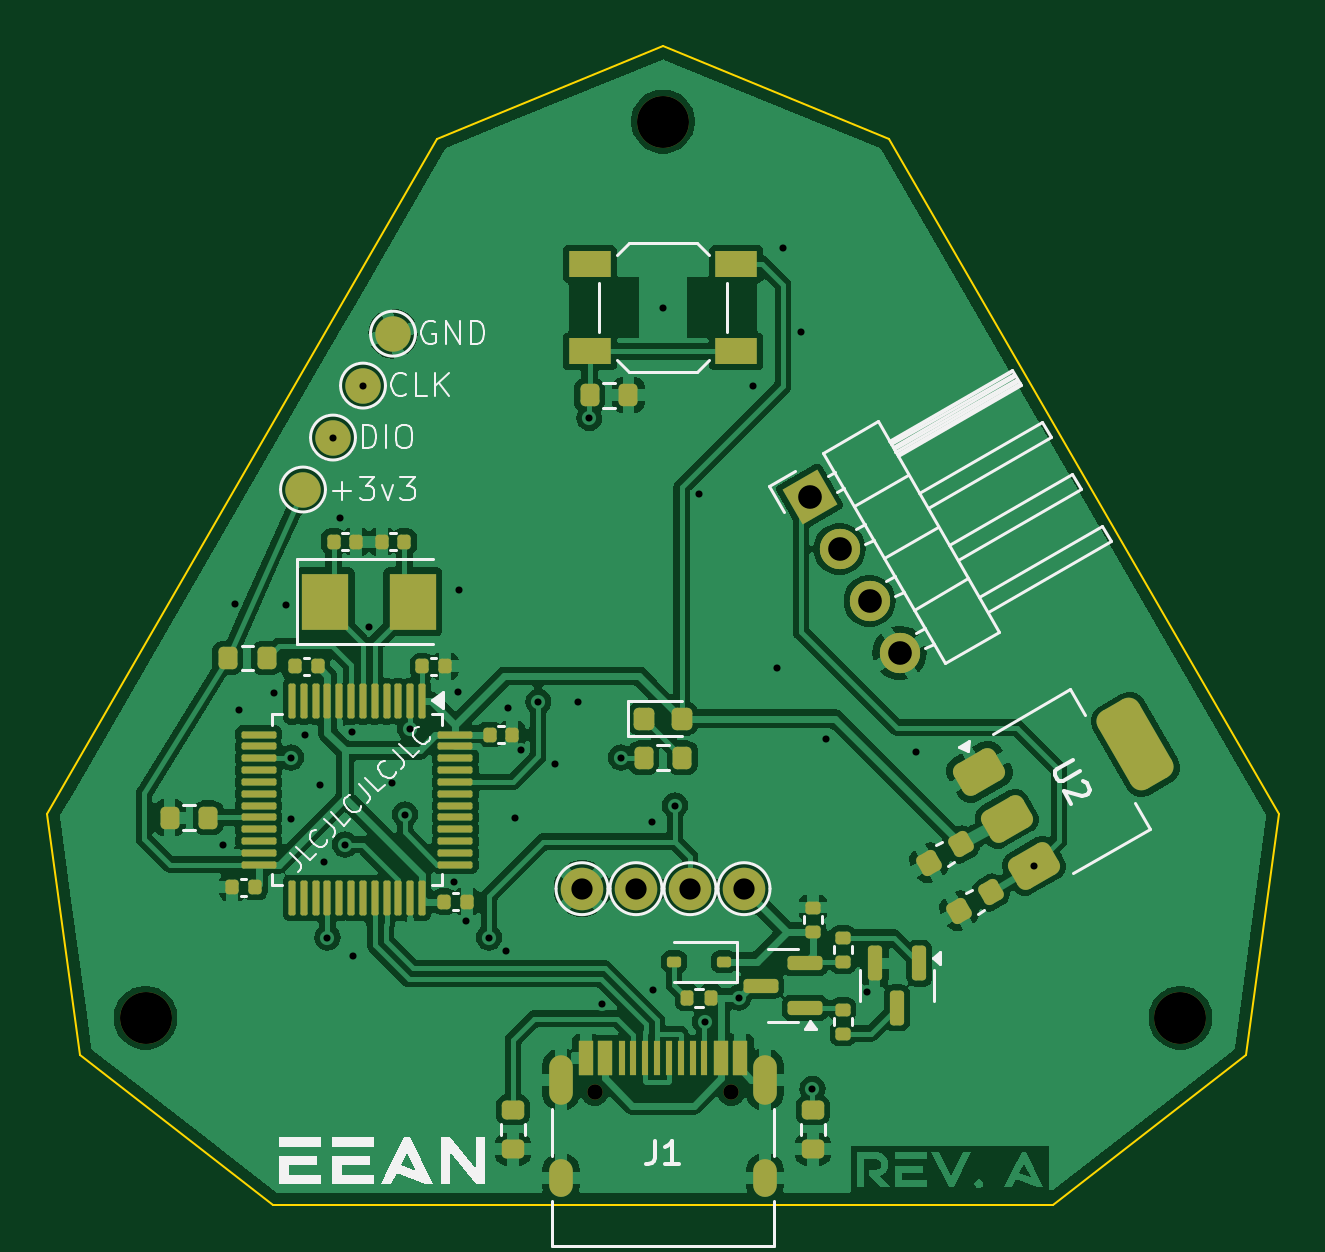
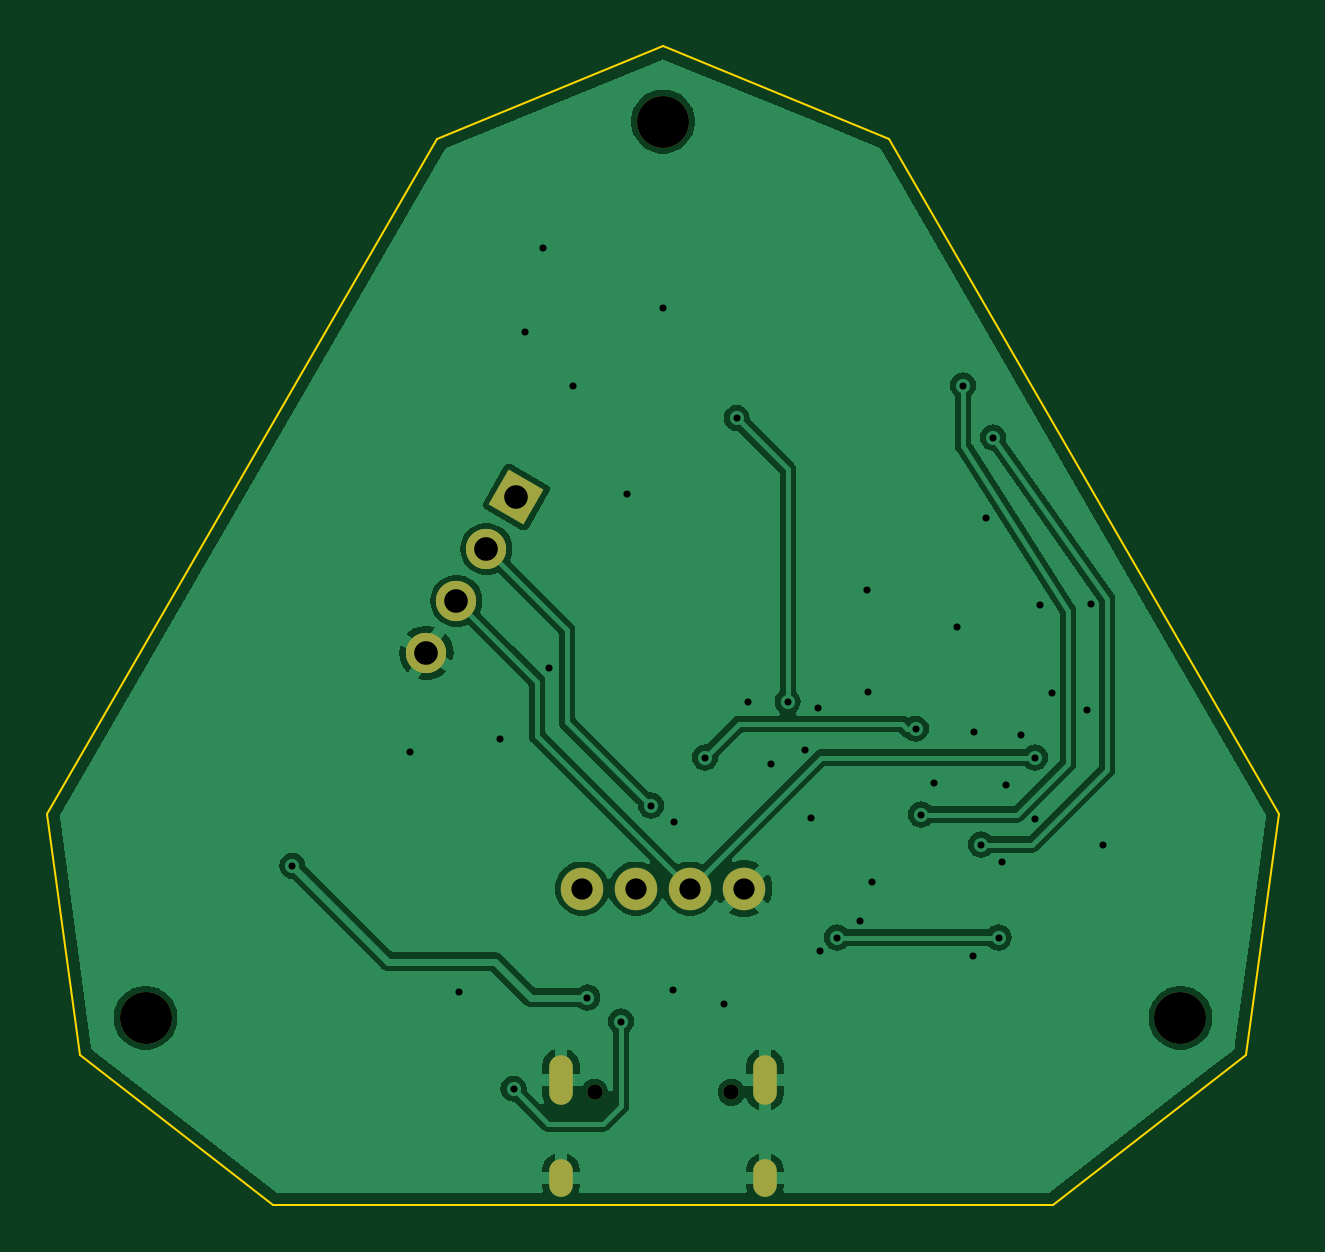
Circuit board: 11 layer files. Board 52.1 x 49.0 mm.
- bottom_copper: BaseStation-B_Cu.gbr (46854 bytes)
- bottom_mask: BaseStation-B_Mask.gbr (1940 bytes)
- paste: BaseStation-B_Paste.gbr (454 bytes)
- bottom_silk: BaseStation-B_Silkscreen.gbr (455 bytes)
- outline: BaseStation-Edge_Cuts.gbr (924 bytes)
- top_copper: BaseStation-F_Cu.gbr (148241 bytes)
- top_mask: BaseStation-F_Mask.gbr (8108 bytes)
- paste: BaseStation-F_Paste.gbr (6487 bytes)
- top_silk: BaseStation-F_Silkscreen.gbr (20723 bytes)
- drill: BaseStation-NPTH.drl (470 bytes)
- drill: BaseStation-PTH.drl (1513 bytes)

=== bottom_copper: BaseStation-B_Cu.gbr (46854 bytes, source omitted) ===
=== bottom_mask: BaseStation-B_Mask.gbr (1940 bytes, source withheld) ===
=== paste: BaseStation-B_Paste.gbr ===
%TF.GenerationSoftware,KiCad,Pcbnew,8.0.2*%
%TF.CreationDate,2024-05-19T19:48:28-04:00*%
%TF.ProjectId,BaseStation,42617365-5374-4617-9469-6f6e2e6b6963,rev?*%
%TF.SameCoordinates,Original*%
%TF.FileFunction,Paste,Bot*%
%TF.FilePolarity,Positive*%
%FSLAX46Y46*%
G04 Gerber Fmt 4.6, Leading zero omitted, Abs format (unit mm)*
G04 Created by KiCad (PCBNEW 8.0.2) date 2024-05-19 19:48:28*
%MOMM*%
%LPD*%
G01*
G04 APERTURE LIST*
G04 APERTURE END LIST*
M02*

=== bottom_silk: BaseStation-B_Silkscreen.gbr ===
%TF.GenerationSoftware,KiCad,Pcbnew,8.0.2*%
%TF.CreationDate,2024-05-19T19:48:28-04:00*%
%TF.ProjectId,BaseStation,42617365-5374-4617-9469-6f6e2e6b6963,rev?*%
%TF.SameCoordinates,Original*%
%TF.FileFunction,Legend,Bot*%
%TF.FilePolarity,Positive*%
%FSLAX46Y46*%
G04 Gerber Fmt 4.6, Leading zero omitted, Abs format (unit mm)*
G04 Created by KiCad (PCBNEW 8.0.2) date 2024-05-19 19:48:28*
%MOMM*%
%LPD*%
G01*
G04 APERTURE LIST*
G04 APERTURE END LIST*
M02*

=== outline: BaseStation-Edge_Cuts.gbr ===
%TF.GenerationSoftware,KiCad,Pcbnew,8.0.2*%
%TF.CreationDate,2024-05-19T19:48:28-04:00*%
%TF.ProjectId,BaseStation,42617365-5374-4617-9469-6f6e2e6b6963,rev?*%
%TF.SameCoordinates,Original*%
%TF.FileFunction,Profile,NP*%
%FSLAX46Y46*%
G04 Gerber Fmt 4.6, Leading zero omitted, Abs format (unit mm)*
G04 Created by KiCad (PCBNEW 8.0.2) date 2024-05-19 19:48:28*
%MOMM*%
%LPD*%
G01*
G04 APERTURE LIST*
%TA.AperFunction,Profile*%
%ADD10C,0.100000*%
%TD*%
G04 APERTURE END LIST*
D10*
X59702299Y-100720805D02*
X92697701Y-100720805D01*
X51537309Y-94396230D02*
X59702299Y-100720805D01*
X85759738Y-55587998D02*
X76200000Y-51679196D01*
X100862691Y-94396230D02*
X102257438Y-84162854D01*
X76200000Y-51679196D02*
X66640262Y-55587998D01*
X66640262Y-55587998D02*
X50142562Y-84162854D01*
X92697701Y-100720805D02*
X100862691Y-94396230D01*
X102257438Y-84162854D02*
X85759738Y-55587998D01*
X50142562Y-84162854D02*
X51537309Y-94396230D01*
M02*

=== top_copper: BaseStation-F_Cu.gbr (148241 bytes, source omitted) ===
=== top_mask: BaseStation-F_Mask.gbr (8108 bytes, source omitted) ===
=== paste: BaseStation-F_Paste.gbr (6487 bytes, source omitted) ===
=== top_silk: BaseStation-F_Silkscreen.gbr (20723 bytes, source omitted) ===
=== drill: BaseStation-NPTH.drl ===
M48
; DRILL file {KiCad 8.0.2} date 2024-05-19T19:48:27-0400
; FORMAT={-:-/ absolute / inch / decimal}
; #@! TF.CreationDate,2024-05-19T19:48:27-04:00
; #@! TF.GenerationSoftware,Kicad,Pcbnew,8.0.2
; #@! TF.FileFunction,NonPlated,1,2,NPTH
FMAT,2
INCH
; #@! TA.AperFunction,NonPlated,NPTH,ComponentDrill
T1C0.0256
; #@! TA.AperFunction,NonPlated,NPTH,ComponentDrill
T2C0.0866
%
G90
G05
T1
X2.8862Y-3.7776
X3.1138Y-3.7776
T2
X2.1376Y-3.6537
X3.0Y-2.16
X3.8624Y-3.6537
M30

=== drill: BaseStation-PTH.drl ===
M48
; DRILL file {KiCad 8.0.2} date 2024-05-19T19:48:27-0400
; FORMAT={-:-/ absolute / inch / decimal}
; #@! TF.CreationDate,2024-05-19T19:48:27-04:00
; #@! TF.GenerationSoftware,Kicad,Pcbnew,8.0.2
; #@! TF.FileFunction,Plated,1,2,PTH
FMAT,2
INCH
; #@! TA.AperFunction,Plated,PTH,ViaDrill
T1C0.0118
; #@! TA.AperFunction,Plated,PTH,ComponentDrill
T2C0.0236
; #@! TA.AperFunction,Plated,PTH,ComponentDrill
T3C0.0354
; #@! TA.AperFunction,Plated,PTH,ComponentDrill
T4C0.0394
%
G90
G05
T1
X2.267Y-3.366
X2.286Y-2.964
X2.294Y-3.141
X2.352Y-3.112
X2.371Y-2.965
X2.38Y-3.22
X2.38Y-3.322
X2.403Y-3.182
X2.428Y-3.266
X2.435Y-3.394
X2.4408Y-3.52
X2.45Y-2.6866
X2.461Y-2.821
X2.47Y-3.365
X2.482Y-3.178
X2.484Y-3.551
X2.5Y-2.6
X2.51Y-3.003
X2.548Y-3.263
X2.57Y-3.315
X2.5786Y-3.172
X2.652Y-3.427
X2.658Y-3.11
X2.66Y-2.941
X2.672Y-3.492
X2.71Y-3.52
X2.738Y-3.543
X2.742Y-3.138
X2.754Y-3.32
X2.764Y-3.208
X2.792Y-3.127
X2.82Y-3.23
X2.858Y-3.128
X2.877Y-2.654
X2.899Y-3.631
X2.93Y-3.22
X2.982Y-3.328
X2.984Y-3.607
X3.0Y-2.47
X3.02Y-3.3
X3.06Y-2.78
X3.07Y-3.66
X3.1263Y-3.62
X3.15Y-2.6
X3.19Y-3.07
X3.2Y-2.37
X3.23Y-2.51
X3.249Y-3.772
X3.272Y-3.189
X3.34Y-3.61
X3.421Y-3.211
X3.6179Y-3.4004
T3
X2.865Y-3.4385
X2.955Y-3.4385
X3.045Y-3.4385
X3.135Y-3.4385
T4
X3.2444Y-2.7857
X3.2944Y-2.8723
X3.3444Y-2.9589
X3.3944Y-3.0455
T2
G00X2.8299Y-3.7351
M15
G01X2.8299Y-3.7784
M16
G05
G00X2.8299Y-3.9095
M15
G01X2.8299Y-3.9331
M16
G05
G00X3.1701Y-3.7351
M15
G01X3.1701Y-3.7784
M16
G05
G00X3.1701Y-3.9095
M15
G01X3.1701Y-3.9331
M16
G05
M30

